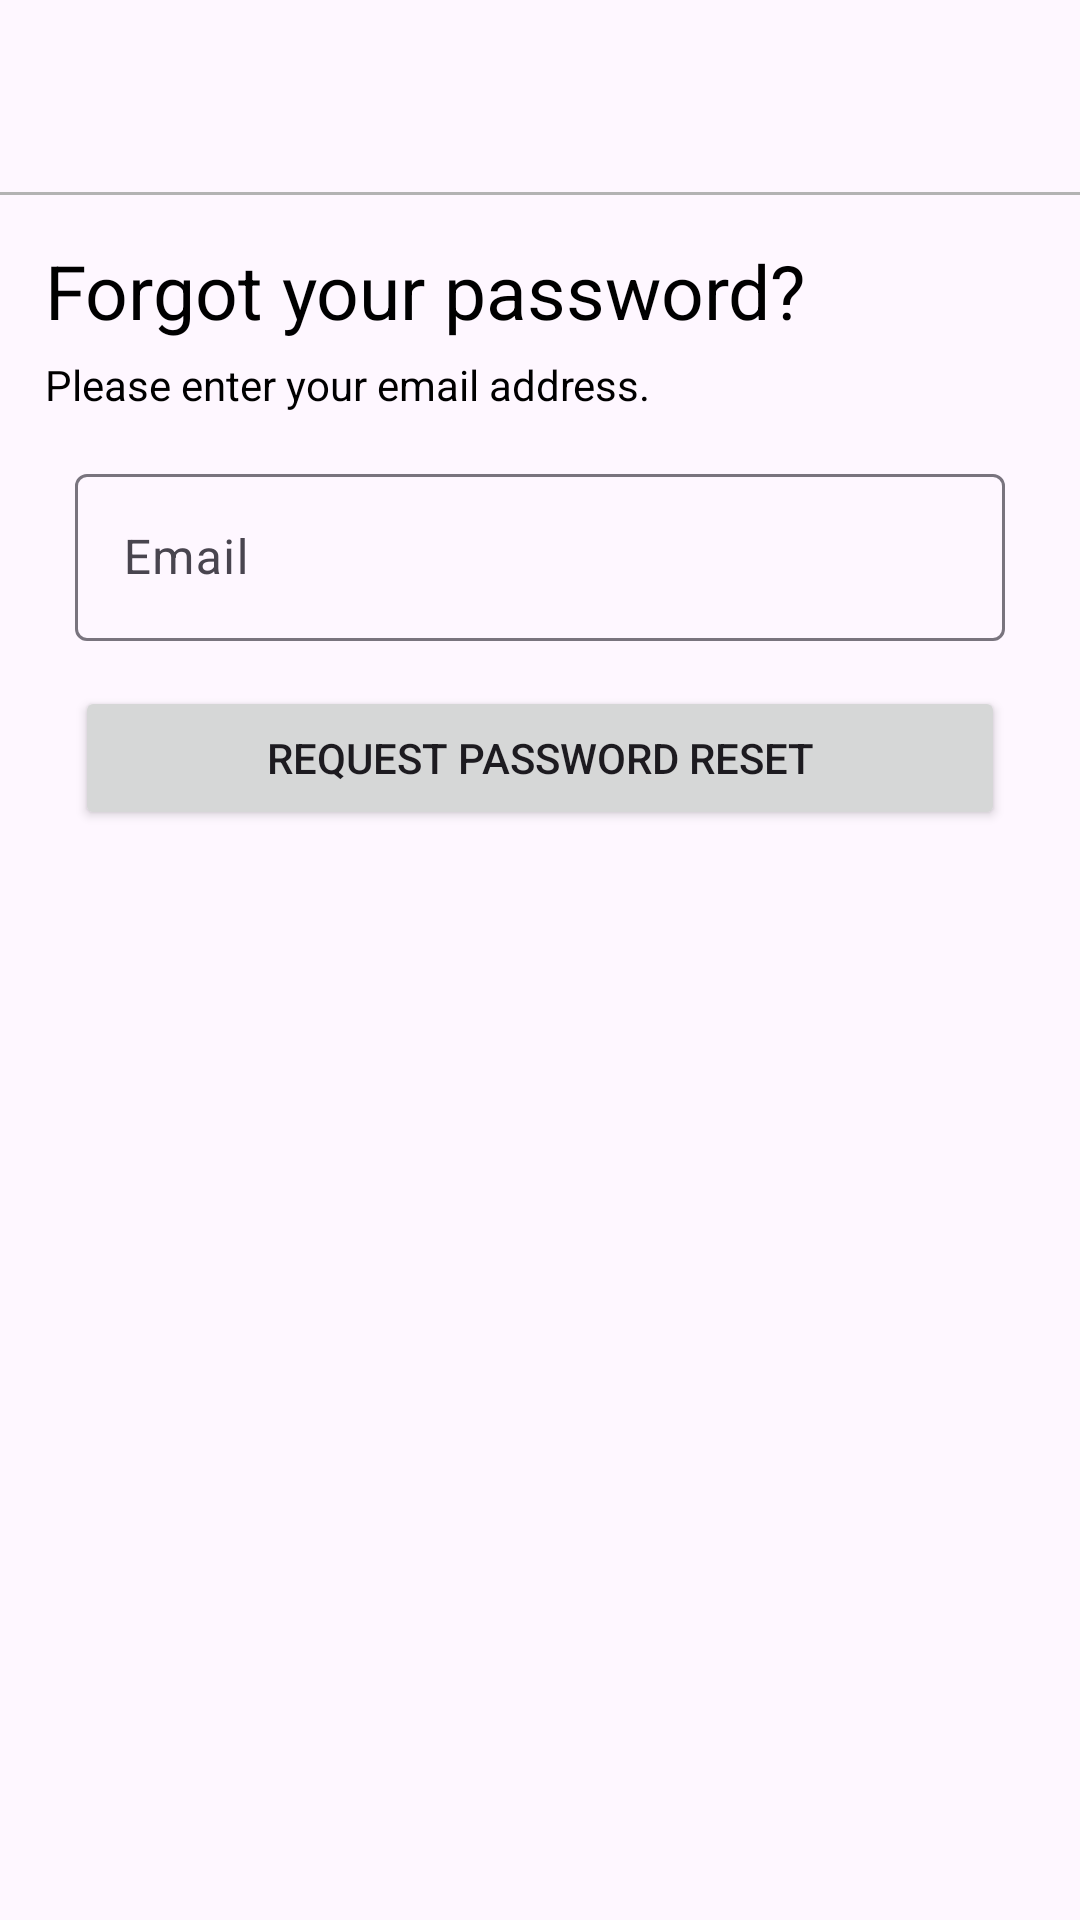

This screen was rendered from an Android layout file. Write that file and the resources it references.
<!-- AndroidManifest.xml: application theme Theme.MyApplication -->
<!-- res/layout/activity_reset_password.xml -->
<?xml version="1.0" encoding="utf-8"?>
<RelativeLayout xmlns:android="http://schemas.android.com/apk/res/android"
    xmlns:app="http://schemas.android.com/apk/res-auto"
    xmlns:tools="http://schemas.android.com/tools"
    android:layout_width="match_parent"
    android:layout_height="match_parent"
    tools:context=".view.activities.ResetPasswordActivity">

    

    <include layout="@layout/app_bar_layout" />

    <LinearLayout
        android:id="@+id/linearLayoutRecoveryPassword"
        android:layout_width="match_parent"
        android:layout_height="wrap_content"
        android:layout_below="@id/appBar"
        android:orientation="vertical"
        android:padding="15dp">

        <TextView
            android:layout_width="wrap_content"
            android:layout_height="wrap_content"
            android:layout_centerVertical="true"
            android:text="Forgot your password?"
            android:textColor="@color/black"
            android:textSize="25dp" />

        <TextView
            android:layout_width="wrap_content"
            android:layout_height="wrap_content"
            android:layout_marginTop="5dp"
            android:layout_marginBottom="15dp"
            android:text="Please enter your email address."
            android:textColor="@color/black" />

        <com.google.android.material.textfield.TextInputLayout
            android:id="@+id/textLayoutEmail"
            android:layout_width="match_parent"
            android:layout_height="match_parent"
            android:layout_marginHorizontal="10dp"
            android:layout_marginBottom="15dp">

            <EditText
                android:id="@+id/editTextEmailResetPassword"
                android:layout_width="match_parent"
                android:layout_height="wrap_content"
                android:hint="Email"
                android:inputType="textEmailAddress" />
        </com.google.android.material.textfield.TextInputLayout>

        <Button
            android:id="@+id/btnResetPassword"
            android:layout_width="match_parent"
            android:layout_height="wrap_content"
            android:layout_marginHorizontal="10dp"
            android:text="Request password reset" />
    </LinearLayout>

    <ProgressBar
        android:id="@+id/progressBar"
        android:layout_width="match_parent"
        android:layout_height="wrap_content"
        android:layout_centerHorizontal="true"
        android:layout_centerVertical="true"
        android:layout_marginTop="95dp"
        android:visibility="gone" />
</RelativeLayout>
<!-- res/layout/app_bar_layout.xml (included above) -->
<?xml version="1.0" encoding="utf-8"?>
<com.google.android.material.appbar.AppBarLayout xmlns:android="http://schemas.android.com/apk/res/android"
    android:id="@+id/appBar"
    android:layout_width="match_parent"
    android:layout_height="wrap_content">
<androidx.appcompat.widget.Toolbar
    android:id="@+id/toolBar"
    android:layout_width="match_parent"
    android:layout_height="wrap_content"/>
    <View
        android:layout_width="match_parent"
        android:layout_height="1dp"
        android:background="@color/not_active_icon"/>
</com.google.android.material.appbar.AppBarLayout>
<!-- resources referenced by this layout -->
<resources>
  <color name="black">#FF000000</color>
  <color name="not_active_icon">#b3b3b3</color>
  <style name="Theme.MyApplication" parent="Base.Theme.MyApplication" />
  <style name="Base.Theme.MyApplication" parent="Theme.Material3.DayNight.NoActionBar">
          
          
          <item name="android:windowDisablePreview">true</item>
      </style>
</resources>
